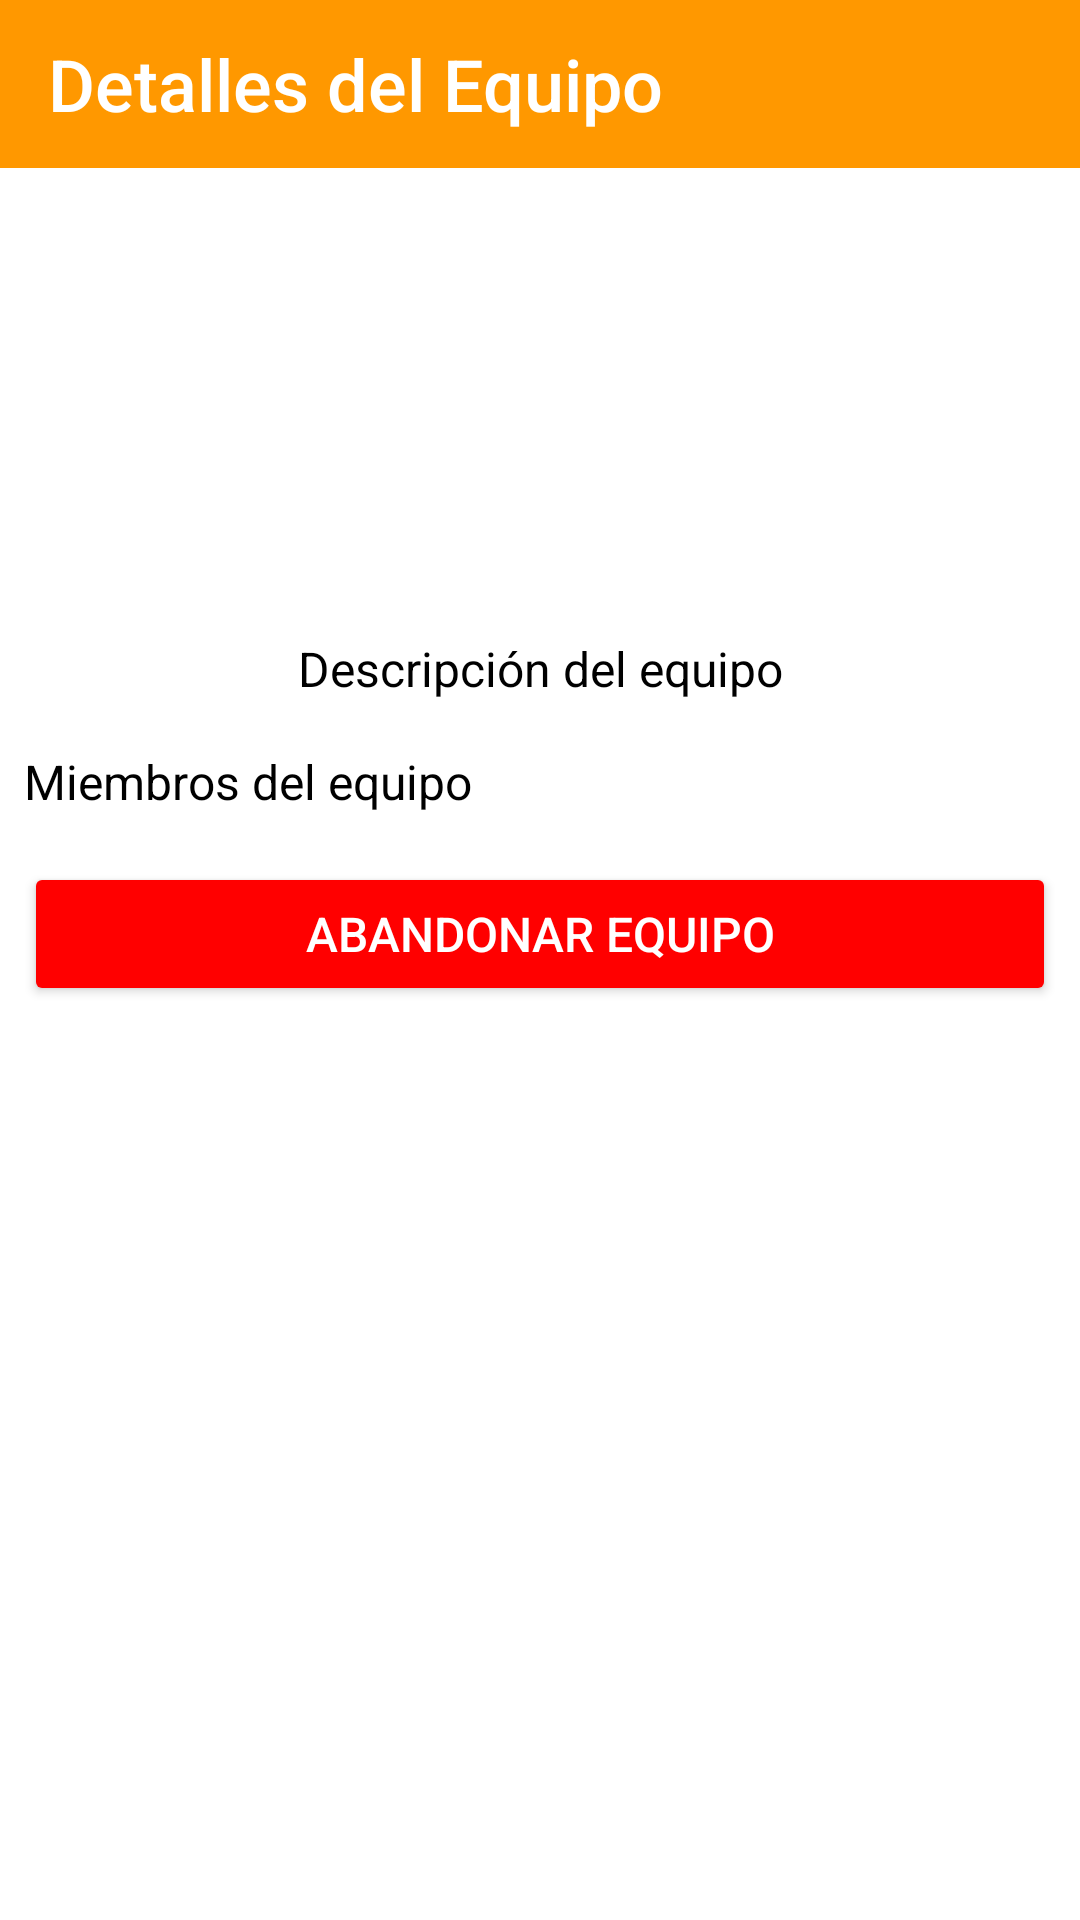

Android layout source for this screen:
<!-- AndroidManifest.xml: application theme Theme.SportyHub -->
<!-- res/layout/activity_equipo_details_joined.xml -->
<?xml version="1.0" encoding="utf-8"?>
<LinearLayout xmlns:android="http://schemas.android.com/apk/res/android"
    xmlns:app="http://schemas.android.com/apk/res-auto"
    xmlns:tools="http://schemas.android.com/tools"
    android:layout_width="match_parent"
    android:layout_height="match_parent"
    android:orientation="vertical">

    
    <androidx.appcompat.widget.Toolbar
        android:id="@+id/toolbar"
        android:layout_width="match_parent"
        android:layout_height="?attr/actionBarSize"
        android:background="@color/mainOrange"
        android:theme="@style/ThemeOverlay.AppCompat.Dark.ActionBar"
        app:title="Detalles del Equipo"
        app:popupTheme="@style/ThemeOverlay.AppCompat.Light" />


    <ImageView
        android:id="@+id/logoEquipo"
        android:layout_width="140dp"
        android:layout_height="140dp"
        android:layout_marginTop="8dp"
        android:layout_gravity="center"
        />

    
    <TextView
        android:id="@+id/descripcionEquipo"
        android:layout_width="match_parent"
        android:layout_height="wrap_content"
        android:text="Descripción del equipo"
        android:textSize="16sp"
        android:layout_marginTop="8dp"
        android:gravity="center"
        android:paddingBottom="16dp" />

    <TextView
        android:layout_width="match_parent"
        android:layout_height="wrap_content"
        android:text="Miembros del equipo"
        android:layout_marginHorizontal="8dp"
        android:textSize="16sp"
        android:gravity="start" />

    
    <androidx.recyclerview.widget.RecyclerView
        android:id="@+id/recyclerViewMiembros"
        android:layout_width="match_parent"
        android:layout_height="wrap_content"
        android:layout_marginHorizontal="8dp"
        android:background="@drawable/layout_border"
        app:layoutManager="androidx.recyclerview.widget.LinearLayoutManager" />

    
    <Button
        android:id="@+id/btnAbandonarEquipo"
        android:layout_width="match_parent"
        android:layout_height="wrap_content"
        android:text="Abandonar Equipo"
        android:textSize="16sp"
        android:layout_marginHorizontal="8dp"
        android:backgroundTint="@color/red"
        android:textColor="@android:color/white"
        android:layout_marginTop="16dp"/>
</LinearLayout>
<!-- resources referenced by this layout -->
<resources>
  <color name="mainOrange">#FF9800</color>
  <color name="red">#FF0000</color>
  <!-- drawable layout_border (drawable) -->
  <?xml version="1.0" encoding="utf-8"?>
  <shape xmlns:android="http://schemas.android.com/apk/res/android"
      android:shape="rectangle">
      <solid android:color="@color/layout_bg"/>
      <stroke android:width="2dp" android:color="#111716" />
  </shape>
  <style name="Theme.SportyHub" parent="Theme.MaterialComponents.DayNight.NoActionBar">
          
          <item name="colorPrimary">#FF9800</item>
          <item name="colorPrimaryVariant">@color/purple_700</item>
          <item name="colorOnPrimary">@color/black</item>
          
          <item name="colorSecondary">@color/teal_200</item>
          <item name="colorSecondaryVariant">@color/teal_700</item>
          <item name="colorOnSecondary">@color/black</item>
          
          <item name="android:statusBarColor">@color/mainOrange</item>
          <item name="android:textColor">@color/black</item>
  
          <item name="android:colorBackground">#FDE1B8</item>
          <item name="android:windowBackground">@color/white</item>
  
          
          <item name="toolbarStyle">@style/ToolbarStyle</item>
  
          
          <item name="android:spinnerItemStyle">@style/SpinnerTextStyle</item>
          <item name="android:spinnerDropDownItemStyle">@style/SpinnerDropDownTextStyle</item>
  
      </style>
  <color name="layout_bg">#FDE1B8</color>
  <color name="purple_700">#FF3700B3</color>
  <color name="black">#FF000000</color>
  <color name="teal_200">#FF03DAC5</color>
  <color name="teal_700">#FF018786</color>
  <color name="white">#FFFFFFFF</color>
  <style name="ToolbarStyle" parent="Widget.MaterialComponents.Toolbar">
          <item name="titleTextAppearance">@style/ToolbarTitleStyle</item>
      </style>
  <style name="SpinnerTextStyle" parent="TextAppearance.AppCompat.Widget.TextView.SpinnerItem">
          <item name="android:textColor">@android:color/black</item>
      </style>
  <style name="SpinnerDropDownTextStyle" parent="TextAppearance.AppCompat.Widget.TextView.SpinnerItem">
          <item name="android:textColor">@android:color/black</item>
      </style>
  <style name="ToolbarTitleStyle" parent="TextAppearance.Widget.AppCompat.Toolbar.Title">
          <item name="android:textSize">24sp</item>
          <item name="android:textColor">@android:color/black</item>
          <item name="android:textAlignment">center</item>
      </style>
</resources>
